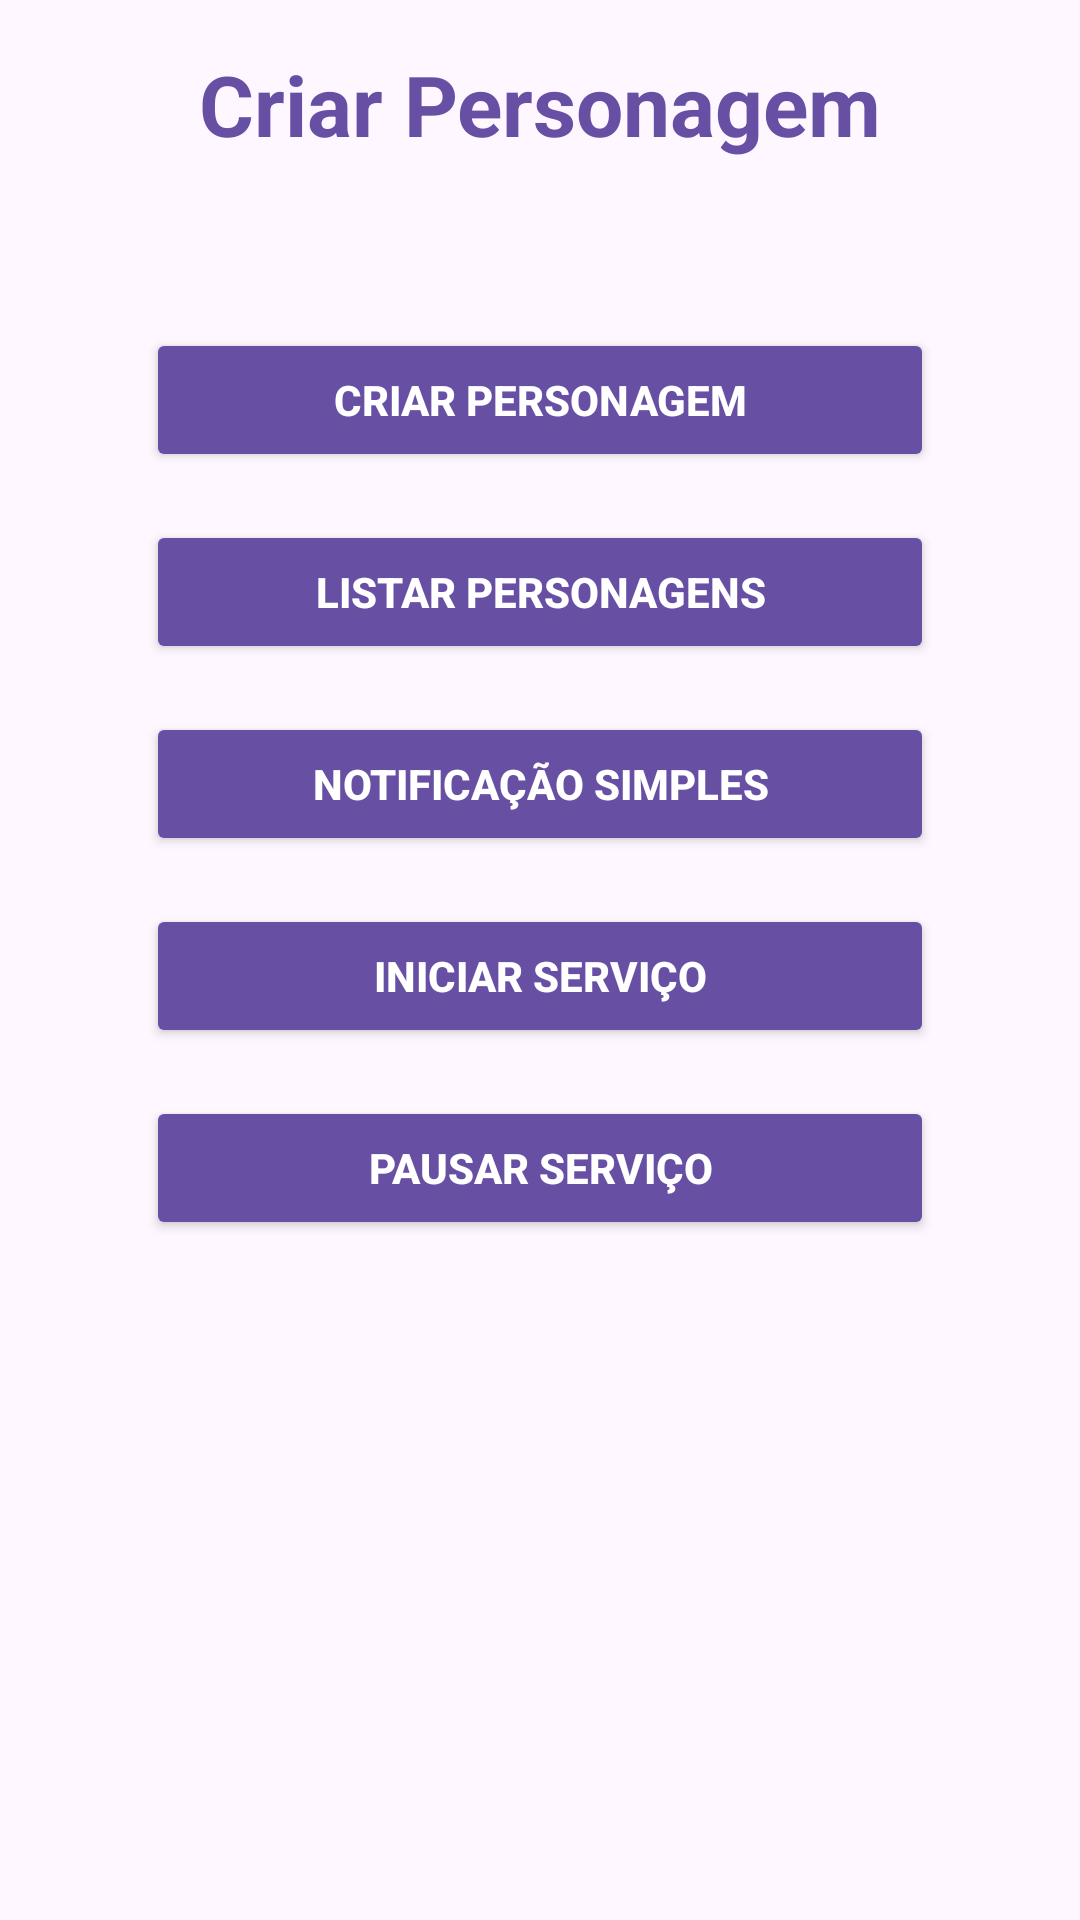

Android layout source for this screen:
<!-- AndroidManifest.xml: application theme Theme.Projeto_criar_personagem -->
<!-- res/layout/activity_main.xml -->
<?xml version="1.0" encoding="utf-8"?>
<androidx.constraintlayout.widget.ConstraintLayout
    xmlns:android="http://schemas.android.com/apk/res/android"
    xmlns:app="http://schemas.android.com/apk/res-auto"
    xmlns:tools="http://schemas.android.com/tools"
    android:id="@+id/main"
    android:layout_width="match_parent"
    android:layout_height="match_parent"
    android:padding="16dp"
    tools:context=".MainActivity">

    
    <TextView
        android:id="@+id/lblTitulo"
        android:layout_width="wrap_content"
        android:layout_height="wrap_content"
        android:text="Criar Personagem"
        android:textSize="28sp"
        android:textStyle="bold"
        android:textColor="?attr/colorPrimary"
        android:layout_marginBottom="24dp"
        app:layout_constraintTop_toTopOf="parent"
        app:layout_constraintStart_toStartOf="parent"
        app:layout_constraintEnd_toEndOf="parent"
        android:fontFamily="sans-serif" />

    
    <Button
        android:id="@+id/btnCriarPersonagem"
        android:layout_width="0dp"
        android:layout_height="wrap_content"
        android:text="Criar Personagem"
        android:textColor="@android:color/white"
        android:backgroundTint="?attr/colorPrimary"
        android:textStyle="bold"
        android:layout_marginTop="56dp"
        app:layout_constraintTop_toBottomOf="@+id/lblTitulo"
        app:layout_constraintStart_toStartOf="parent"
        app:layout_constraintEnd_toEndOf="parent"
        app:layout_constraintWidth_percent="0.8" />

    
    <Button
        android:id="@+id/btnListarPersonagem"
        android:layout_width="0dp"
        android:layout_height="wrap_content"
        android:text="Listar Personagens"
        android:textColor="@android:color/white"
        android:backgroundTint="?attr/colorPrimary"
        android:layout_marginTop="16dp"
        android:textStyle="bold"
        app:layout_constraintTop_toBottomOf="@+id/btnCriarPersonagem"
        app:layout_constraintStart_toStartOf="parent"
        app:layout_constraintEnd_toEndOf="parent"
        app:layout_constraintWidth_percent="0.8" />

    <Button
        android:id="@+id/notificacaoSimples"
        android:layout_width="0dp"
        android:layout_height="wrap_content"
        android:text="Notificação simples"
        android:textColor="@android:color/white"
        android:backgroundTint="?attr/colorPrimary"
        android:layout_marginTop="16dp"
        android:textStyle="bold"
        app:layout_constraintTop_toBottomOf="@+id/btnListarPersonagem"
        app:layout_constraintStart_toStartOf="parent"
        app:layout_constraintEnd_toEndOf="parent"
        app:layout_constraintWidth_percent="0.8" />



    <Button
        android:id="@+id/btnStart"
        android:layout_width="0dp"
        android:layout_height="wrap_content"
        android:text="Iniciar Serviço"
        android:textColor="@android:color/white"
        android:backgroundTint="?attr/colorPrimary"
        android:layout_marginTop="16dp"
        android:textStyle="bold"
        app:layout_constraintTop_toBottomOf="@+id/notificacaoSimples"
        app:layout_constraintStart_toStartOf="parent"
        app:layout_constraintEnd_toEndOf="parent"
        app:layout_constraintWidth_percent="0.8" />

    <Button
        android:id="@+id/btnStop"
        android:layout_width="0dp"
        android:layout_height="wrap_content"
        android:text="Pausar Serviço"
        android:textColor="@android:color/white"
        android:backgroundTint="?attr/colorPrimary"
        android:layout_marginTop="16dp"
        android:textStyle="bold"
        app:layout_constraintTop_toBottomOf="@+id/btnStart"
        app:layout_constraintStart_toStartOf="parent"
        app:layout_constraintEnd_toEndOf="parent"
        app:layout_constraintWidth_percent="0.8" />


</androidx.constraintlayout.widget.ConstraintLayout>
<!-- resources referenced by this layout -->
<resources>
  <style name="Theme.Projeto_criar_personagem" parent="Base.Theme.Projeto_criar_personagem" />
  <style name="Base.Theme.Projeto_criar_personagem" parent="Theme.Material3.DayNight.NoActionBar">
          
          
      </style>
</resources>
